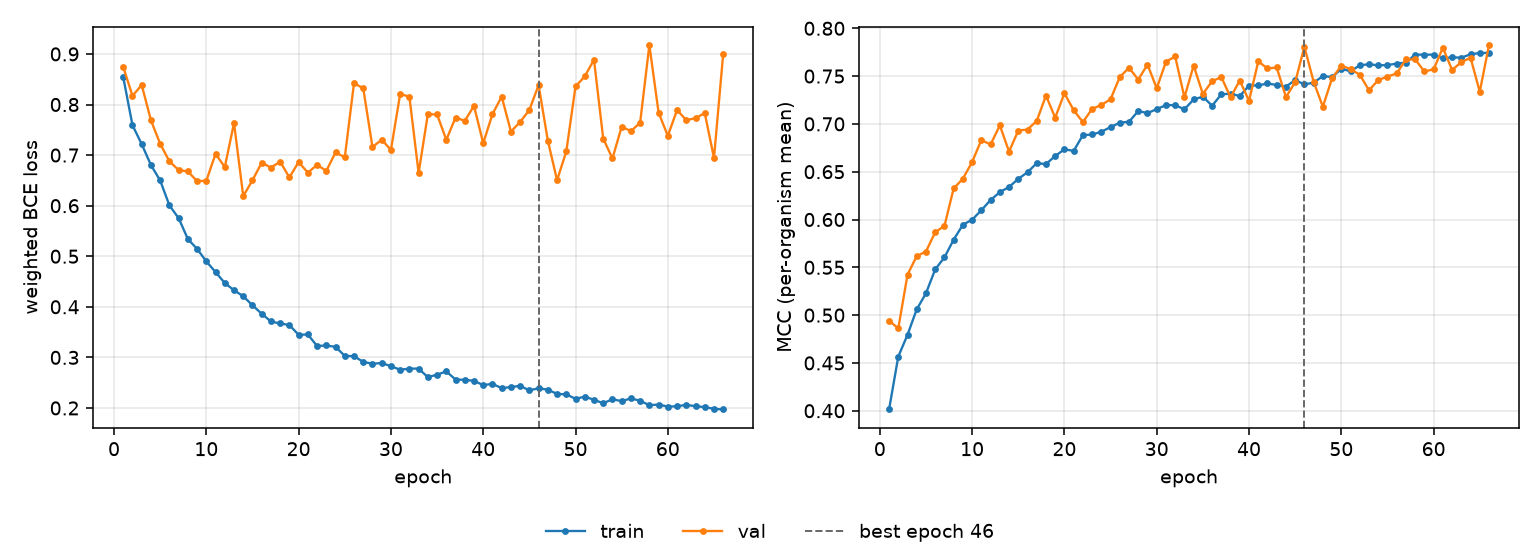

The data file committed next to this chart (first rows):
epoch, tr_loss, vl_loss, tr_mcc, vl_mcc, is_best
1, 0.854, 0.874, 0.4013, 0.4942, False
2, 0.759, 0.8173, 0.4567, 0.4861, False
3, 0.7216, 0.8385, 0.4794, 0.5423, False
4, 0.6802, 0.7687, 0.5061, 0.5617, False
5, 0.6498, 0.7223, 0.5229, 0.5665, False
6, 0.6006, 0.6877, 0.5479, 0.5868, False
7, 0.5752, 0.6704, 0.5603, 0.5933, False
8, 0.534, 0.6678, 0.5789, 0.6325, False
9, 0.5145, 0.6485, 0.5945, 0.6427, False
10, 0.4899, 0.6493, 0.5998, 0.6602, False
11, 0.4687, 0.7024, 0.6097, 0.6831, False
12, 0.4471, 0.6763, 0.6204, 0.6785, False
13, 0.4327, 0.7633, 0.6286, 0.6984, False
14, 0.4209, 0.6189, 0.6341, 0.6711, False
15, 0.403, 0.6502, 0.6425, 0.693, False
16, 0.3863, 0.6851, 0.6495, 0.6941, False
17, 0.371, 0.6752, 0.6589, 0.7031, False
18, 0.3671, 0.6871, 0.658, 0.7296, False
19, 0.3639, 0.6557, 0.6664, 0.7065, False
20, 0.3446, 0.6864, 0.6734, 0.732, False
21, 0.3453, 0.6652, 0.6717, 0.7143, False
22, 0.3225, 0.6807, 0.6882, 0.7019, False
23, 0.3236, 0.6688, 0.6889, 0.7157, False
24, 0.3208, 0.7054, 0.6917, 0.7198, False
25, 0.3031, 0.6956, 0.6967, 0.7258, False
26, 0.3023, 0.8422, 0.7012, 0.7491, False
27, 0.2912, 0.8321, 0.7023, 0.7587, False
28, 0.2874, 0.7159, 0.7135, 0.7463, False
29, 0.2889, 0.7305, 0.7113, 0.7621, False
30, 0.2825, 0.7102, 0.7154, 0.7373, False
31, 0.2757, 0.8206, 0.7197, 0.765, False
32, 0.2778, 0.8157, 0.7196, 0.7705, False
33, 0.2779, 0.6647, 0.7153, 0.7278, False
34, 0.2609, 0.7807, 0.7256, 0.761, False
35, 0.2659, 0.7804, 0.7285, 0.7313, False
36, 0.2723, 0.7302, 0.7189, 0.7447, False
37, 0.2563, 0.7743, 0.731, 0.7489, False
38, 0.2556, 0.7677, 0.7315, 0.7279, False
39, 0.2537, 0.7972, 0.7291, 0.7454, False
40, 0.2452, 0.7235, 0.7401, 0.724, False
41, 0.2478, 0.781, 0.7402, 0.7653, False
42, 0.2392, 0.8157, 0.7423, 0.758, False
43, 0.2413, 0.7466, 0.7406, 0.759, False
44, 0.2437, 0.7654, 0.739, 0.728, False
45, 0.2348, 0.7893, 0.7458, 0.7438, False
46, 0.2391, 0.8384, 0.7413, 0.7806, True
47, 0.2361, 0.7286, 0.7431, 0.7441, False
48, 0.2279, 0.6503, 0.7501, 0.7179, False
49, 0.2268, 0.7073, 0.7489, 0.7478, False
50, 0.2182, 0.8357, 0.7576, 0.7608, False
51, 0.2223, 0.8557, 0.755, 0.7574, False
52, 0.2162, 0.8886, 0.7613, 0.7514, False
53, 0.2092, 0.7328, 0.7623, 0.7351, False
54, 0.2173, 0.6933, 0.7613, 0.7458, False
55, 0.2134, 0.7562, 0.7615, 0.7496, False
56, 0.219, 0.7474, 0.7631, 0.7527, False
57, 0.2142, 0.764, 0.7641, 0.7675, False
58, 0.2054, 0.9176, 0.7724, 0.7674, False
59, 0.2068, 0.784, 0.7724, 0.7549, False
60, 0.2027, 0.738, 0.7724, 0.757, False
... 6 more rows
